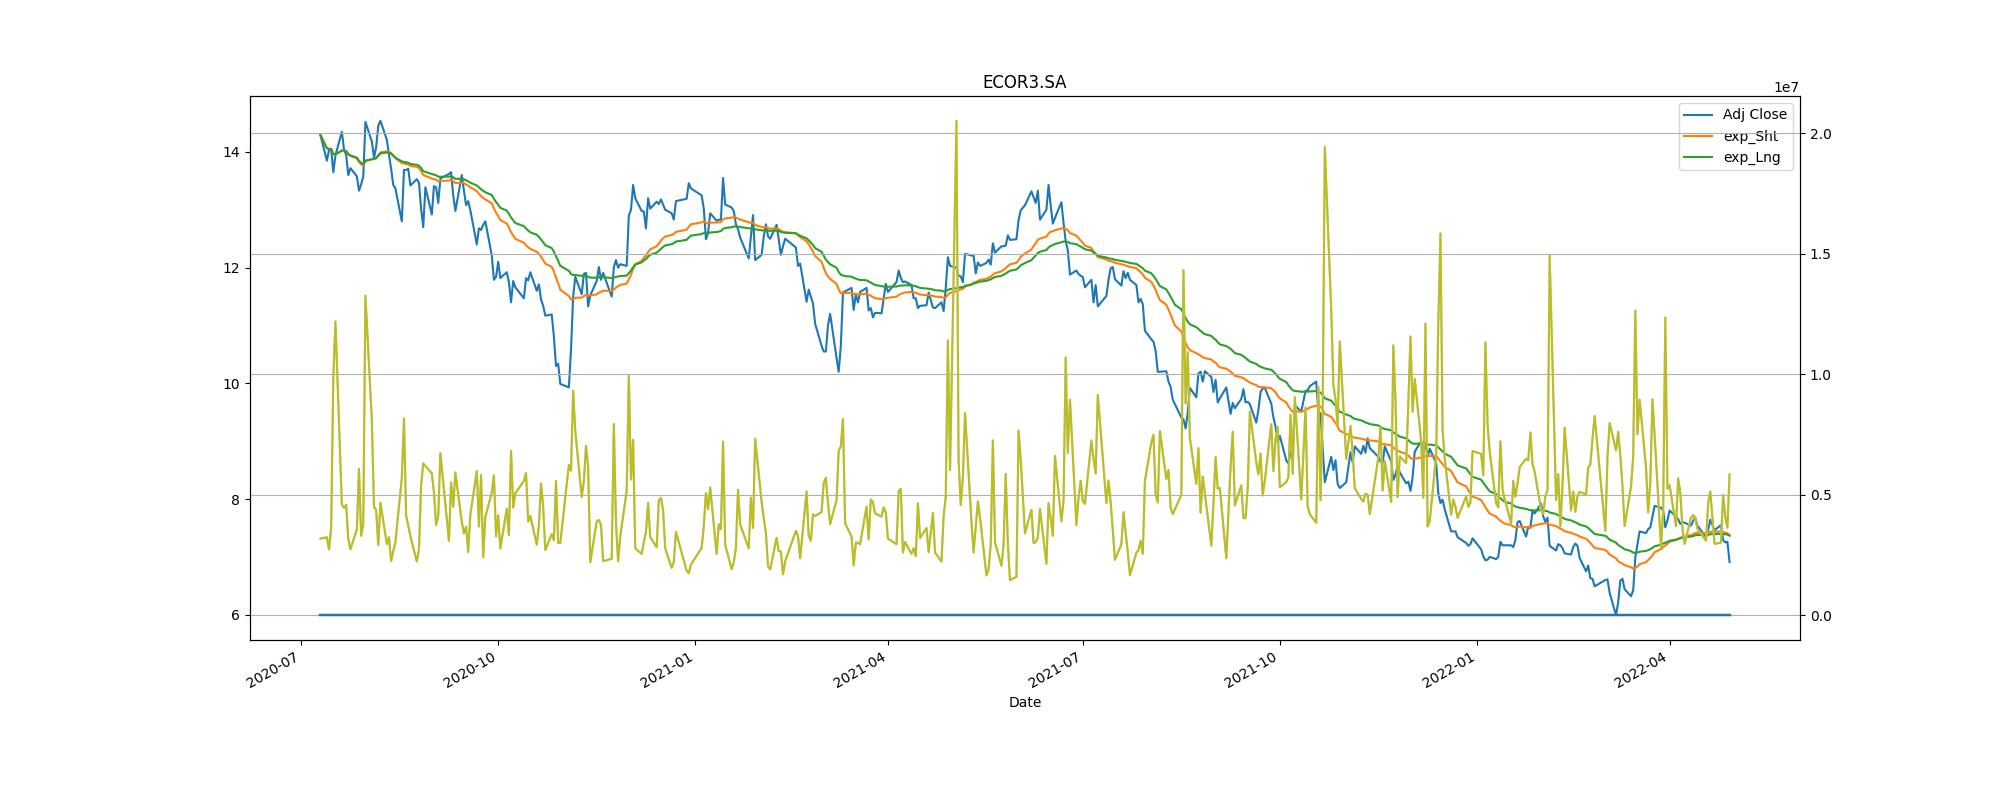

Values plotted in this chart, from the file beside it:
Adj Close, action, Stop_loss
14.35, buy, 12.92
13.95, sell, 12.55
14.45, buy, 13
13.37, sell, 12.03
13.2, buy, 11.88
12.03, sell, 10.83
12.21, buy, 10.99
11.33, sell, 10.2
7.65, buy, 6.885
